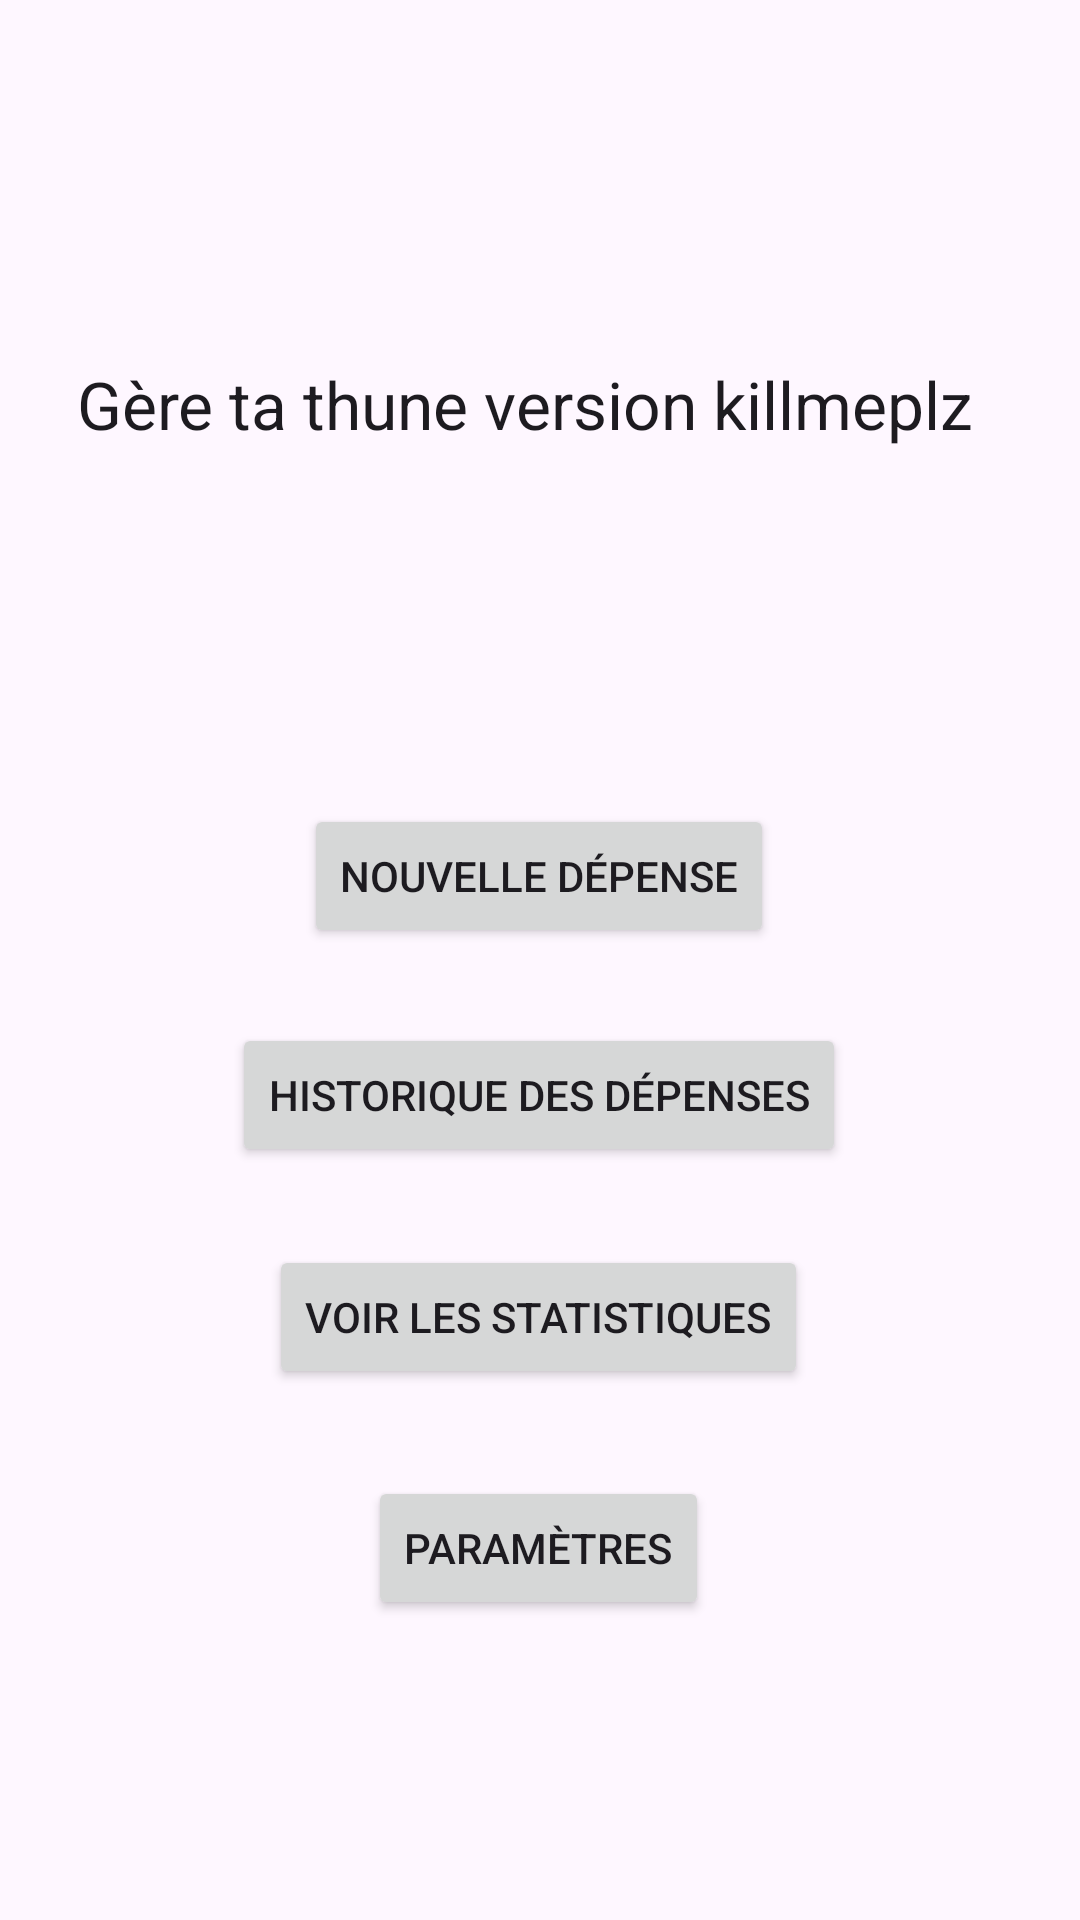

Here is an Android app screen rendered from its layout file. Give the layout XML and the strings, colors and styles it references.
<!-- AndroidManifest.xml: application theme Theme.Gerethune_killmeplz -->
<!-- res/layout/activity_add_depense.xml -->
<?xml version="1.0" encoding="utf-8"?>
<androidx.constraintlayout.widget.ConstraintLayout xmlns:android="http://schemas.android.com/apk/res/android"
    xmlns:app="http://schemas.android.com/apk/res-auto"
    xmlns:tools="http://schemas.android.com/tools"
    android:id="@+id/main"
    android:layout_width="match_parent"
    android:layout_height="match_parent"
    tools:context=".MainActivity">

    <Button
        android:id="@+id/button"
        android:layout_width="wrap_content"
        android:layout_height="wrap_content"
        android:layout_marginStart="124dp"
        android:layout_marginTop="116dp"
        android:layout_marginEnd="125dp"
        android:text="Nouvelle dépense"
        app:layout_constraintEnd_toEndOf="parent"
        app:layout_constraintStart_toStartOf="parent"
        app:layout_constraintTop_toBottomOf="@+id/textView" />

    <Button
        android:id="@+id/button2"
        android:layout_width="wrap_content"
        android:layout_height="wrap_content"
        android:layout_marginStart="102dp"
        android:layout_marginTop="25dp"
        android:layout_marginEnd="103dp"
        android:text="Historique des dépenses"
        app:layout_constraintEnd_toEndOf="parent"
        app:layout_constraintStart_toStartOf="parent"
        app:layout_constraintTop_toBottomOf="@+id/button" />

    <Button
        android:id="@+id/button3"
        android:layout_width="wrap_content"
        android:layout_height="wrap_content"
        android:layout_marginStart="118dp"
        android:layout_marginTop="26dp"
        android:layout_marginEnd="119dp"
        android:text="Voir les statistiques"
        app:layout_constraintEnd_toEndOf="parent"
        app:layout_constraintStart_toStartOf="parent"
        app:layout_constraintTop_toBottomOf="@+id/button2" />

    <Button
        android:id="@+id/button4"
        android:layout_width="wrap_content"
        android:layout_height="wrap_content"
        android:layout_marginStart="144dp"
        android:layout_marginTop="29dp"
        android:layout_marginEnd="145dp"
        android:text="Paramètres"
        app:layout_constraintEnd_toEndOf="parent"
        app:layout_constraintStart_toStartOf="parent"
        app:layout_constraintTop_toBottomOf="@+id/button3" />

    <TextView
        android:id="@+id/textView"
        android:layout_width="309dp"
        android:layout_height="32dp"
        android:layout_marginStart="51dp"
        android:layout_marginTop="120dp"
        android:layout_marginEnd="51dp"
        android:text="Gère ta thune version killmeplz"
        android:textAppearance="@style/TextAppearance.AppCompat.Large"
        app:layout_constraintEnd_toEndOf="parent"
        app:layout_constraintStart_toStartOf="parent"
        app:layout_constraintTop_toTopOf="parent" />

</androidx.constraintlayout.widget.ConstraintLayout>
<!-- resources referenced by this layout -->
<resources>
  <style name="Theme.Gerethune_killmeplz" parent="Base.Theme.Gerethune_killmeplz" />
  <style name="Base.Theme.Gerethune_killmeplz" parent="Theme.Material3.DayNight.NoActionBar">
          
          
      </style>
</resources>
